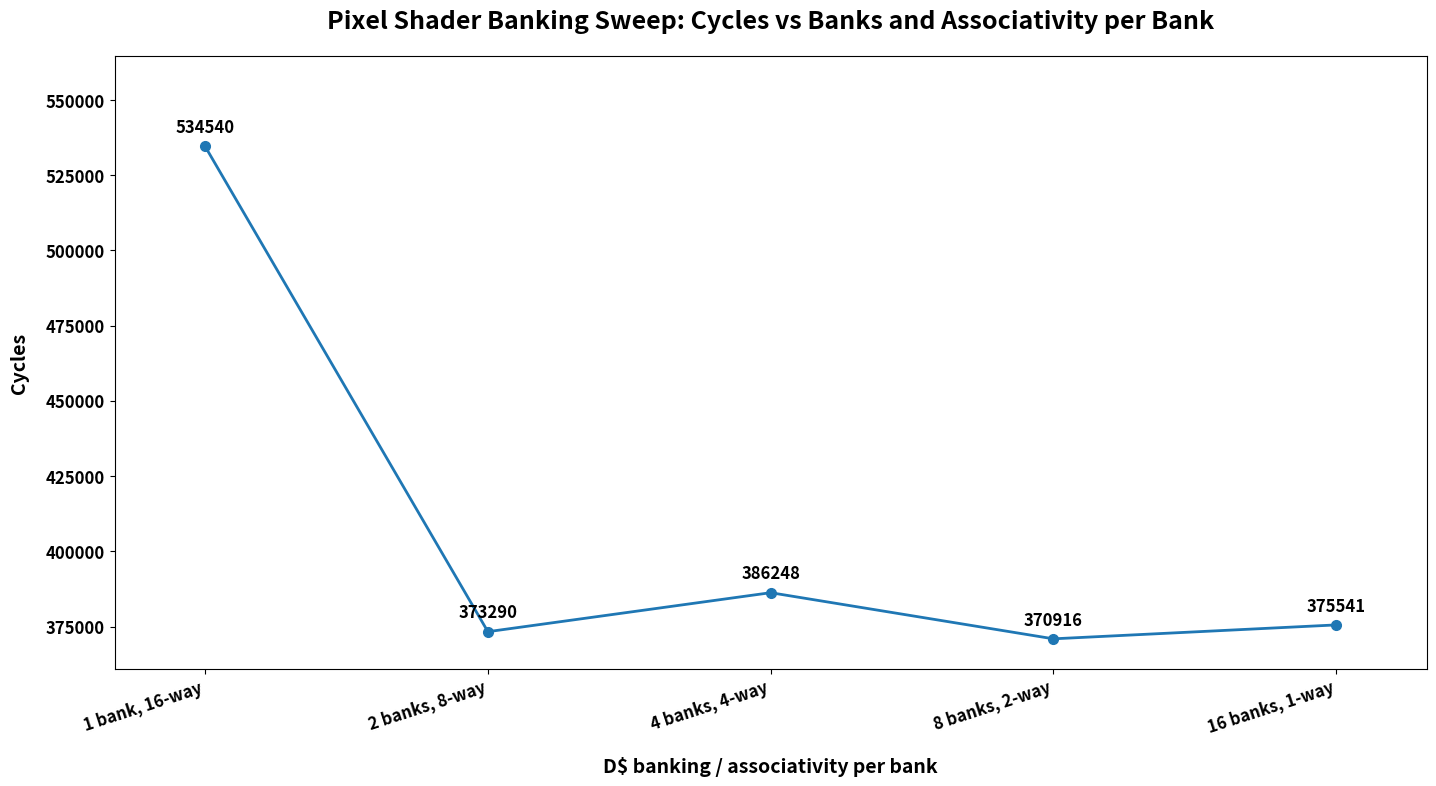

Here is the Python script that generated this plot:
import os
import matplotlib.pyplot as plt

banks = [1, 2, 4, 8, 16]
ways_per_bank = [16, 8, 4, 2, 1]
cycles = [534540, 373290, 386248, 370916, 375541]
x_labels = [f"{b} bank, {w}-way" if b == 1 else f"{b} banks, {w}-way" for b, w in zip(banks, ways_per_bank)]

out_dir = "gpu/tests/simulator/integration3/plots/plot_pixel_shader"
os.makedirs(out_dir, exist_ok=True)
out_path = os.path.join(out_dir, "banking_sweep_cycles.png")

fig = plt.figure(figsize=(15, 8.5))
ax = fig.add_subplot(111)

ax.plot(range(len(banks)), cycles, marker='o', linewidth=2.0, markersize=7)
ax.set_title("Pixel Shader Banking Sweep: Cycles vs Banks and Associativity per Bank",
             fontsize=18, fontweight='bold', pad=20)
ax.set_xlabel("D$ banking / associativity per bank",
              fontsize=14, fontweight='bold', labelpad=14)
ax.set_ylabel("Cycles",
              fontsize=14, fontweight='bold', labelpad=12)

ax.set_xticks(range(len(x_labels)))
ax.set_xticklabels(x_labels, fontsize=12, fontweight='bold', rotation=18, ha='right')
ax.tick_params(axis='y', labelsize=12)
for label in ax.get_yticklabels():
    label.set_fontweight('bold')

ax.set_ylim(min(cycles) - 10000, max(cycles) + 30000)
ax.margins(x=0.08)

for i, val in enumerate(cycles):
    ax.annotate(str(val), (i, val), textcoords="offset points", xytext=(0, 10),
                ha='center', fontsize=12, fontweight='bold')

fig.tight_layout(pad=3.0)
fig.savefig(out_path, dpi=200, bbox_inches="tight")
plt.close(fig)

print(out_path)
